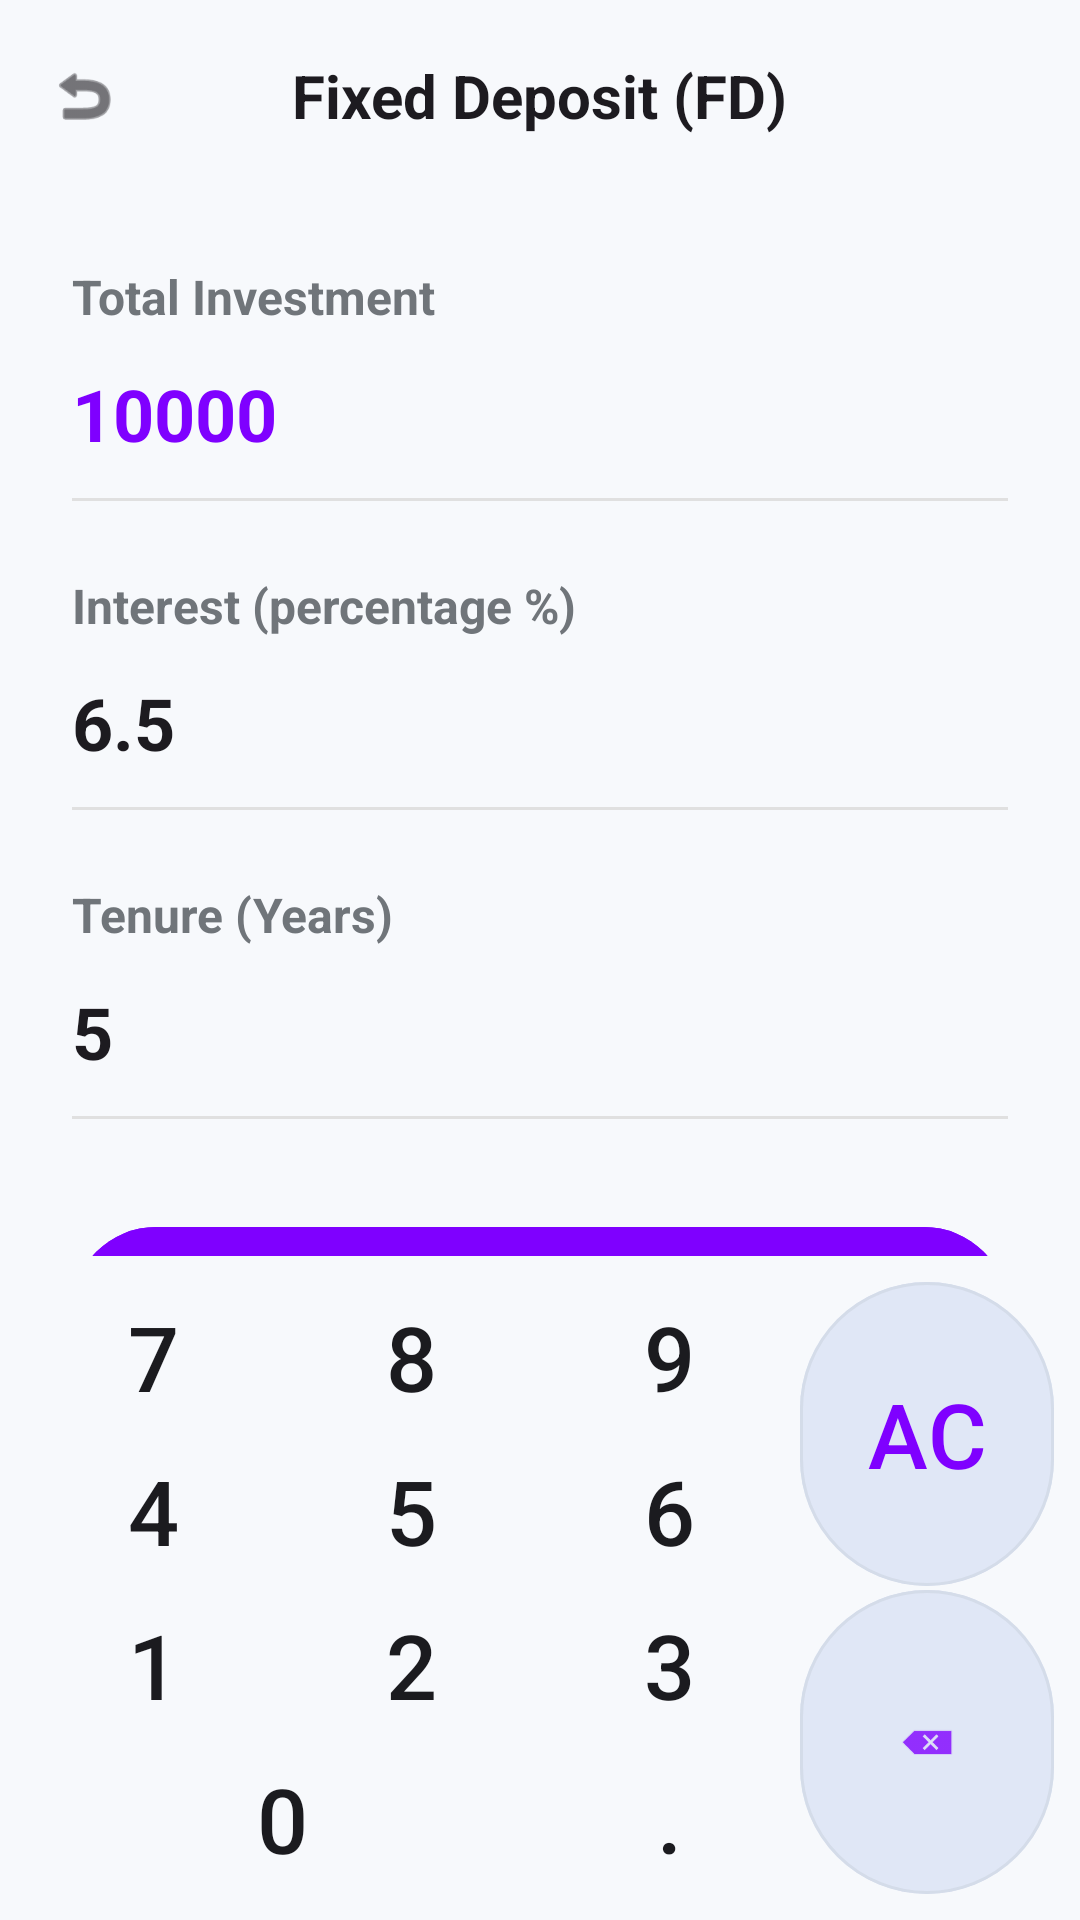

Android layout source for this screen:
<!-- AndroidManifest.xml: application theme Theme.CalculatorApp -->
<!-- res/layout/activity_fd_calculator.xml -->
<?xml version="1.0" encoding="utf-8"?>
<LinearLayout xmlns:android="http://schemas.android.com/apk/res/android"
    xmlns:app="http://schemas.android.com/apk/res-auto"
    android:layout_width="match_parent"
    android:layout_height="match_parent"
    android:orientation="vertical"
    android:background="?attr/backgroundColor">

    
    <RelativeLayout
        android:layout_width="match_parent"
        android:layout_height="?attr/actionBarSize"
        android:paddingHorizontal="16dp">
        <ImageView
            android:id="@+id/btnBack"
            android:layout_width="24dp"
            android:layout_height="24dp"
            android:layout_centerVertical="true"
            android:src="@android:drawable/ic_menu_revert"
            app:tint="?attr/colorOnSurface"
            android:clickable="true"
            android:focusable="true"
            android:background="?attr/selectableItemBackgroundBorderless"/>
        <TextView
            android:layout_width="wrap_content"
            android:layout_height="wrap_content"
            android:layout_centerInParent="true"
            android:text="Fixed Deposit (FD)"
            android:textSize="20sp"
            android:textStyle="bold"
            android:textColor="?attr/colorOnSurface" />
    </RelativeLayout>

    <androidx.core.widget.NestedScrollView
        android:layout_width="match_parent"
        android:layout_height="0dp"
        android:layout_weight="1"
        android:fillViewport="true">

        <LinearLayout
            android:layout_width="match_parent"
            android:layout_height="wrap_content"
            android:orientation="vertical"
            android:padding="24dp">

            
            <TextView
                android:layout_width="wrap_content"
                android:layout_height="wrap_content"
                android:text="Total Investment"
                android:textSize="16sp"
                android:textStyle="bold"
                android:textColor="#70757A" />
            <TextView
                android:id="@+id/tvFdAmount"
                android:layout_width="match_parent"
                android:layout_height="wrap_content"
                android:text="10000"
                android:paddingVertical="12dp"
                android:textSize="24sp"
                android:textStyle="bold"
                android:textColor="#7F00FF"
                android:clickable="true"
                android:focusable="true"
                android:background="?attr/selectableItemBackground"/>

            <View android:layout_width="match_parent" android:layout_height="1dp" android:background="#E0E0E0" android:layout_marginBottom="24dp"/>

            
            <TextView
                android:layout_width="wrap_content"
                android:layout_height="wrap_content"
                android:text="Interest (percentage %)"
                android:textSize="16sp"
                android:textStyle="bold"
                android:textColor="#70757A" />
            <TextView
                android:id="@+id/tvInterestRate"
                android:layout_width="match_parent"
                android:layout_height="wrap_content"
                android:text="6.5"
                android:paddingVertical="12dp"
                android:textSize="24sp"
                android:textStyle="bold"
                android:textColor="?attr/colorOnSurface"
                android:clickable="true"
                android:focusable="true"
                android:background="?attr/selectableItemBackground"/>

            <View android:layout_width="match_parent" android:layout_height="1dp" android:background="#E0E0E0" android:layout_marginBottom="24dp"/>

            
            <TextView
                android:layout_width="wrap_content"
                android:layout_height="wrap_content"
                android:text="Tenure (Years)"
                android:textSize="16sp"
                android:textStyle="bold"
                android:textColor="#70757A" />
            <TextView
                android:id="@+id/tvDuration"
                android:layout_width="match_parent"
                android:layout_height="wrap_content"
                android:text="5"
                android:paddingVertical="12dp"
                android:textSize="24sp"
                android:textStyle="bold"
                android:textColor="?attr/colorOnSurface"
                android:clickable="true"
                android:focusable="true"
                android:background="?attr/selectableItemBackground"/>

            <View android:layout_width="match_parent" android:layout_height="1dp" android:background="#E0E0E0" android:layout_marginBottom="32dp"/>

            
            <com.google.android.material.card.MaterialCardView
                android:id="@+id/cardResult"
                android:layout_width="match_parent"
                android:layout_height="wrap_content"
                android:layout_marginBottom="24dp"
                android:visibility="gone"
                app:cardCornerRadius="16dp"
                app:strokeWidth="1dp"
                app:strokeColor="#E0E0E0"
                app:cardElevation="0dp"
                app:cardBackgroundColor="?attr/backgroundColor">
                <LinearLayout
                    android:layout_width="match_parent"
                    android:layout_height="wrap_content"
                    android:orientation="vertical"
                    android:padding="20dp">
                    <LinearLayout android:layout_width="match_parent" android:layout_height="wrap_content" android:orientation="horizontal">
                        <TextView android:layout_width="0dp" android:layout_height="wrap_content" android:layout_weight="1" android:text="Invested Amount" android:textColor="#70757A"/>
                        <TextView android:id="@+id/tvResultInvested" android:layout_width="wrap_content" android:layout_height="wrap_content" android:textStyle="bold" android:textColor="?attr/colorOnSurface"/>
                    </LinearLayout>
                    <LinearLayout android:layout_width="match_parent" android:layout_height="wrap_content" android:orientation="horizontal" android:layout_marginTop="8dp">
                        <TextView android:layout_width="0dp" android:layout_height="wrap_content" android:layout_weight="1" android:text="Est. Returns" android:textColor="#70757A"/>
                        <TextView android:id="@+id/tvResultReturns" android:layout_width="wrap_content" android:layout_height="wrap_content" android:textStyle="bold" android:textColor="#7F00FF"/>
                    </LinearLayout>
                    <View android:layout_width="match_parent" android:layout_height="1dp" android:background="#E0E0E0" android:layout_marginVertical="12dp"/>
                    <LinearLayout android:layout_width="match_parent" android:layout_height="wrap_content" android:orientation="horizontal">
                        <TextView android:layout_width="0dp" android:layout_height="wrap_content" android:layout_weight="1" android:text="Total Value" android:textSize="18sp" android:textStyle="bold" android:textColor="?attr/colorOnSurface"/>
                        <TextView android:id="@+id/tvResultTotal" android:layout_width="wrap_content" android:layout_height="wrap_content" android:textSize="18sp" android:textStyle="bold" android:textColor="#7F00FF"/>
                    </LinearLayout>
                </LinearLayout>
            </com.google.android.material.card.MaterialCardView>

            
            <com.google.android.material.button.MaterialButton
                android:id="@+id/btnCalculate"
                android:layout_width="match_parent"
                android:layout_height="64dp"
                android:text="Calculate"
                android:textSize="18sp"
                android:textAllCaps="false"
                android:backgroundTint="#7F00FF"
                app:cornerRadius="32dp"/>

        </LinearLayout>
    </androidx.core.widget.NestedScrollView>

    <include layout="@layout/keypad_simple" />

</LinearLayout>
<!-- res/layout/keypad_simple.xml (included above) -->
<?xml version="1.0" encoding="utf-8"?>
<GridLayout xmlns:android="http://schemas.android.com/apk/res/android"
    xmlns:app="http://schemas.android.com/apk/res-auto"
    android:id="@+id/keypad"
    android:layout_width="match_parent"
    android:layout_height="wrap_content"
    android:columnCount="4"
    android:padding="8dp"
    android:background="?attr/backgroundColor">

    
    <Button android:id="@+id/btn7" style="@style/KeypadBtn" android:text="7" />
    <Button android:id="@+id/btn8" style="@style/KeypadBtn" android:text="8" />
    <Button android:id="@+id/btn9" style="@style/KeypadBtn" android:text="9" />
    <com.google.android.material.button.MaterialButton
        android:id="@+id/btnClear"
        style="@style/KeypadBtnAction"
        android:layout_rowSpan="2"
        android:layout_height="0dp"
        android:layout_gravity="fill"
        android:text="AC"
        android:gravity="center"
        android:padding="0dp"
        android:insetTop="0dp"
        android:insetBottom="0dp"
        android:textColor="#7F00FF" />

    
    <Button android:id="@+id/btn4" style="@style/KeypadBtn" android:text="4" />
    <Button android:id="@+id/btn5" style="@style/KeypadBtn" android:text="5" />
    <Button android:id="@+id/btn6" style="@style/KeypadBtn" android:text="6" />

    
    <Button android:id="@+id/btn1" style="@style/KeypadBtn" android:text="1" />
    <Button android:id="@+id/btn2" style="@style/KeypadBtn" android:text="2" />
    <Button android:id="@+id/btn3" style="@style/KeypadBtn" android:text="3" />
    <com.google.android.material.button.MaterialButton
        android:id="@+id/btnDelete"
        style="@style/KeypadBtnAction"
        android:layout_rowSpan="2"
        android:layout_height="0dp"
        android:layout_gravity="fill"
        app:icon="@android:drawable/ic_input_delete"
        app:iconGravity="textStart"
        app:iconPadding="0dp"
        android:insetTop="0dp"
        android:insetBottom="0dp"
        android:padding="0dp"
        app:iconTint="#7F00FF" />

    
    <Button android:id="@+id/btn0" style="@style/KeypadBtn" android:text="0" android:layout_columnSpan="2" android:layout_width="0dp" android:layout_columnWeight="2"/>
    <Button android:id="@+id/btnDot" style="@style/KeypadBtn" android:text="." />

</GridLayout>
<!-- resources referenced by this layout -->
<resources>
  <style name="KeypadBtn" parent="BaseBtn">
          <item name="android:backgroundTint">?attr/btnNumberColor</item>
          <item name="android:textColor">?attr/textPrimaryColor</item>
          <item name="android:textSize">30sp</item>
      </style>
  <style name="KeypadBtnAction" parent="BaseBtn">
          <item name="android:backgroundTint">?attr/btnScientificColor</item>
          <item name="android:textColor">?attr/textPrimaryColor</item>
          <item name="android:textSize">30sp</item>
      </style>
  <style name="Theme.CalculatorApp" parent="Theme.Material3.DayNight.NoActionBar">
          <item name="backgroundColor">@color/bg_main</item>
          <item name="btnScientificColor">@color/btn_scientific</item>
          <item name="btnNumberColor">@color/btn_number</item>
          <item name="btnOperatorColor">@color/btn_operator</item>
          <item name="btnEqualColor">@color/btn_equal</item>
          <item name="textPrimaryColor">@color/text_primary</item>
          <item name="textSecondaryColor">@color/text_secondary</item>
  
          <item name="android:windowBackground">?attr/backgroundColor</item>
          <item name="android:statusBarColor">@android:color/transparent</item>
          <item name="android:windowLightStatusBar">true</item>
      </style>
  <style name="BaseBtn" parent="Widget.Material3.Button.TonalButton">
          <item name="android:layout_width">0dp</item>
          <item name="android:layout_height">50dp</item>
          <item name="android:layout_columnWeight">1</item>
          <item name="android:layout_margin">0.5dp</item>
          <item name="android:insetTop">0dp</item>
          <item name="android:insetBottom">0dp</item>
          <item name="android:padding">0dp</item>
          <item name="android:minWidth">0dp</item>
          <item name="android:minHeight">0dp</item>
          <item name="strokeWidth">1dp</item>
          <item name="strokeColor">#1A70757A</item>
          <item name="shapeAppearanceOverlay">@style/ShapeAppearance.App.Pill</item>
      </style>
  <color name="bg_main">#F7F9FC</color>
  <color name="btn_scientific">#E0E7F6</color>
  <color name="btn_number">#E9EEF4</color>
  <color name="btn_operator">#DDE2F9</color>
  <color name="btn_equal">#6B5677</color>
  <color name="text_primary">#1B1B1F</color>
  <color name="text_secondary">#70757A</color>
  <style name="ShapeAppearance.App.Pill" parent="ShapeAppearance.Material3.MediumComponent">
          <item name="cornerFamily">rounded</item>
          <item name="cornerSize">50%</item>
      </style>
</resources>
